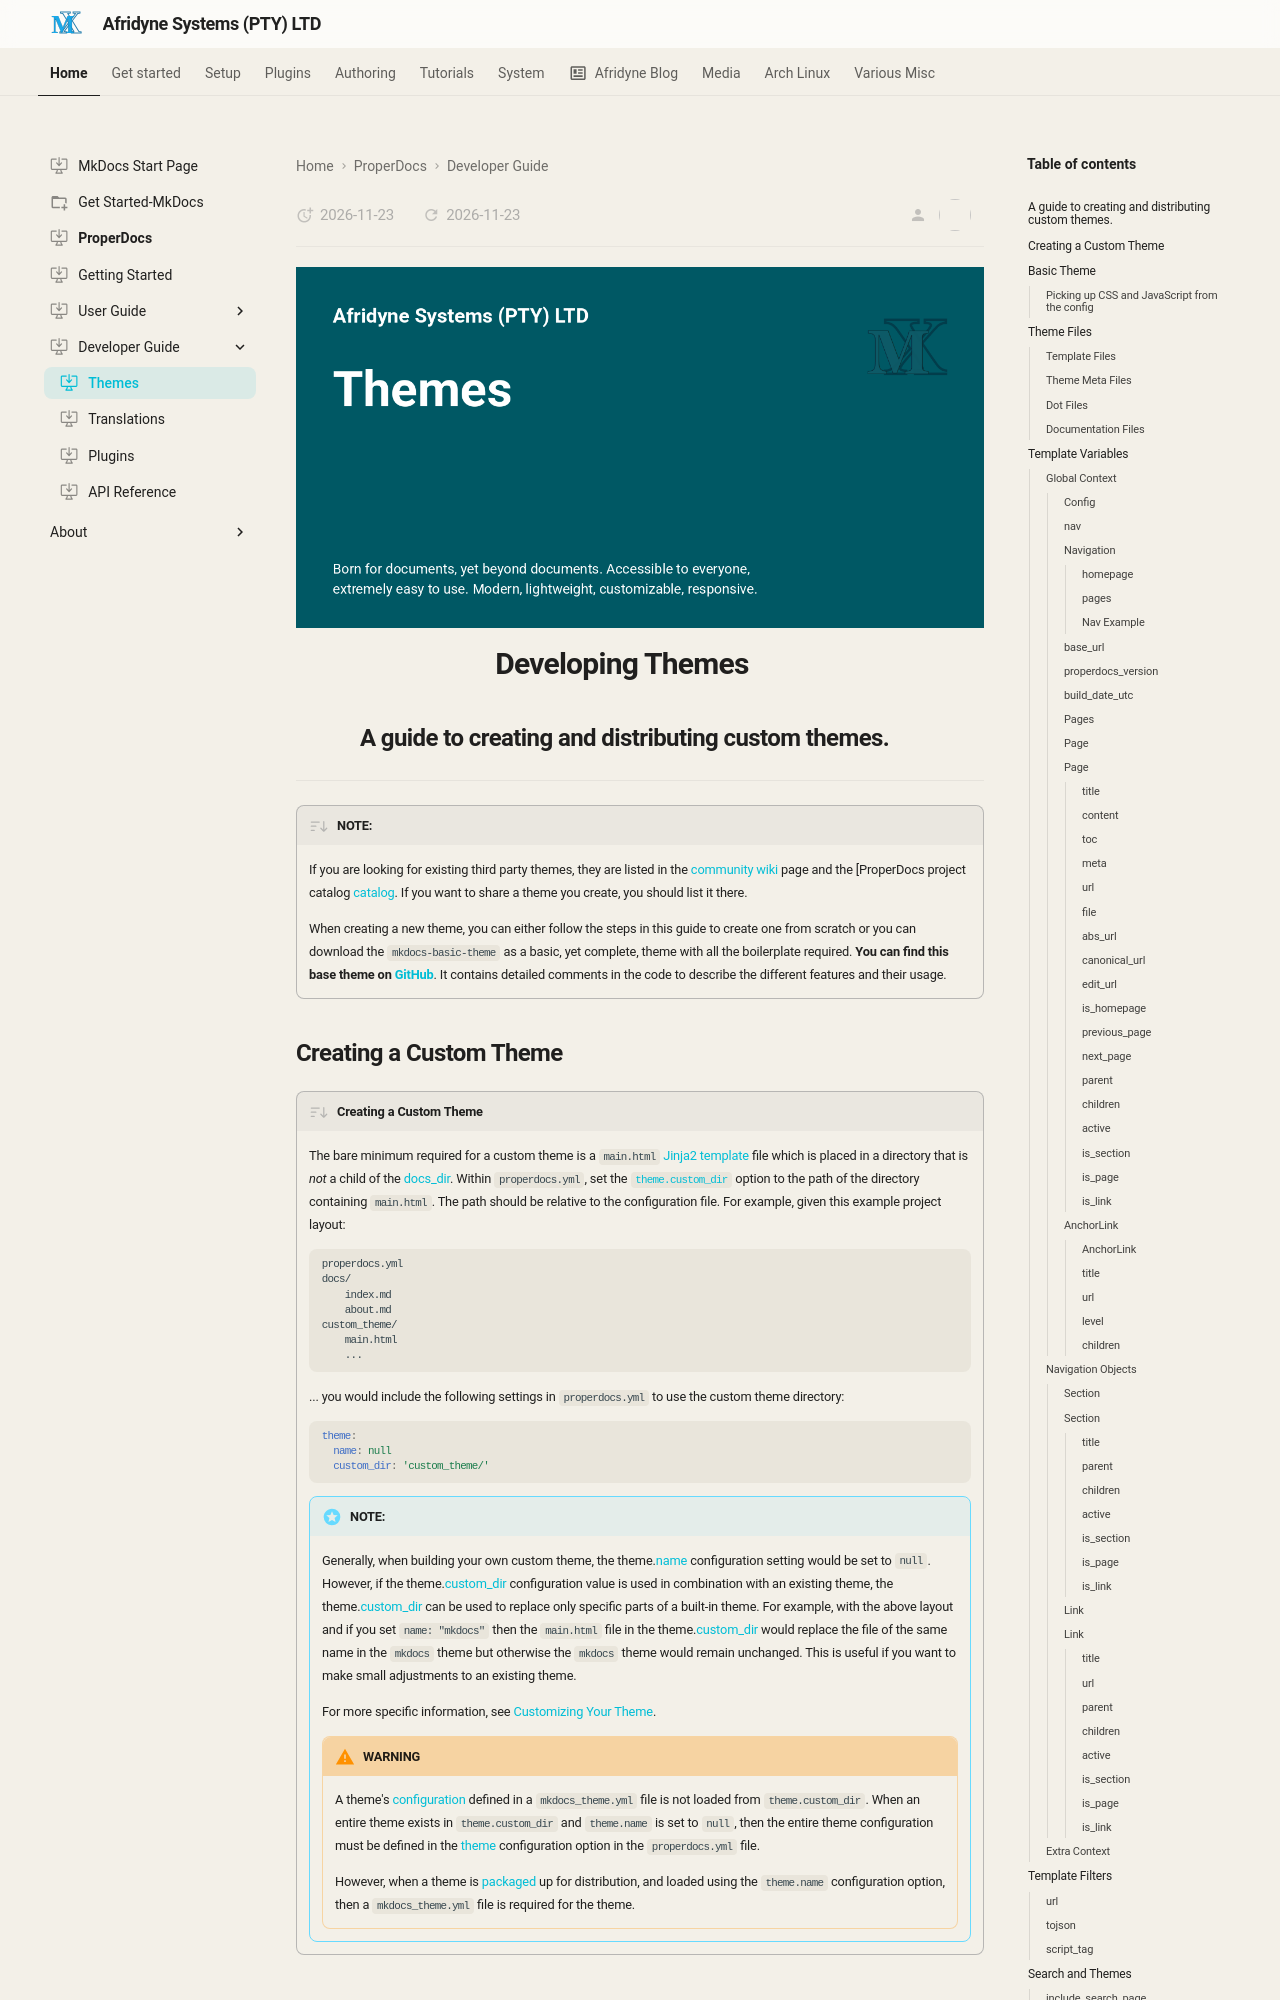

repository: johnpiers/Afridyne-Systems · page: properdocs/dev-guide/themes/index.html · generator: mkdocs

---
icon: octicons/desktop-download-24
---

<div style="display: none;"><h1>Developing Themes</h1></div>

![](../../imgs/properdocs-themes.png){: style="display: block; margin: 0 auto"}

# Developing Themes { .centered }

## A guide to creating and distributing custom themes. { .centered }

---

!!! desc "NOTE:"

    If you are looking for existing third party themes, they are listed in the [community wiki] page and the [ProperDocs project catalog [catalog]. If you want to share a theme you create, you should list it there.
    
    When creating a new theme, you can either follow the steps in this guide to create one from scratch or you can download the `mkdocs-basic-theme` as a basic, yet complete, theme with all the boilerplate required. **You can find this base theme on [GitHub][basic theme]**. It contains detailed comments in the code to describe the different features and their usage.
    
[community wiki]: https://github.com/properdocs/properdocs/wiki/ProperDocs-Themes
[catalog]: https://github.com/properdocs/catalog#-theming
[basic theme]: https://github.com/mkdocs/mkdocs-basic-theme

## Creating a Custom Theme

!!! desc "Creating a Custom Theme"

    The bare minimum required for a custom theme is a `main.html` [Jinja2 template] file which is placed in a directory that is *not* a child of the [docs_dir]. Within `properdocs.yml`, set the [`theme.custom_dir`][custom_dir] option to the path of the directory containing `main.html`. The path should be relative to the configuration file. For example, given this example project layout:
    
    ```text
    properdocs.yml
    docs/
        index.md
        about.md
    custom_theme/
        main.html
        ...
    ```
    
    ... you would include the following settings in `properdocs.yml` to use the custom theme directory:
    
    ```yaml
    theme:
      name: null
      custom_dir: 'custom_theme/'
    ```
    
    !!! recommendation "NOTE:"
    
        Generally, when building your own custom theme, the theme.[name] configuration setting would be set to `null`. However, if the theme.[custom_dir] configuration value is used in combination with an existing theme, the theme.[custom_dir] can be used to replace only specific parts of a built-in theme. For example, with the above layout and if you set `name: "mkdocs"` then the `main.html` file in the theme.[custom_dir] would replace the file of the same name in the `mkdocs` theme but otherwise the `mkdocs` theme would remain unchanged. This is useful if you want to make small adjustments to an existing theme.
        
        For more specific information, see [Customizing Your Theme].
        
        !!! warning "WARNING"
        
            A theme's [configuration] defined in a `mkdocs_theme.yml` file is not loaded from `theme.custom_dir`. When an entire theme exists in `theme.custom_dir` and `theme.name` is set to `null`, then the entire theme configuration must be defined in the [theme] configuration option in the `properdocs.yml` file.
            
            However, when a theme is [packaged] up for distribution, and loaded using the `theme.name` configuration option, then a `mkdocs_theme.yml` file is required for the theme.
            
    
[Customizing Your Theme]: ../user-guide/customizing-your-theme.md#using-the-theme-custom_dir
[custom_dir]: ../user-guide/configuration.md#custom_dir
[name]: ../user-guide/configuration.md#name
[docs_dir]: ../user-guide/configuration.md#docs_dir
[configuration]: #theme-configuration
[packaged]: #packaging-themes
[theme]: ../user-guide/configuration.md#theme
